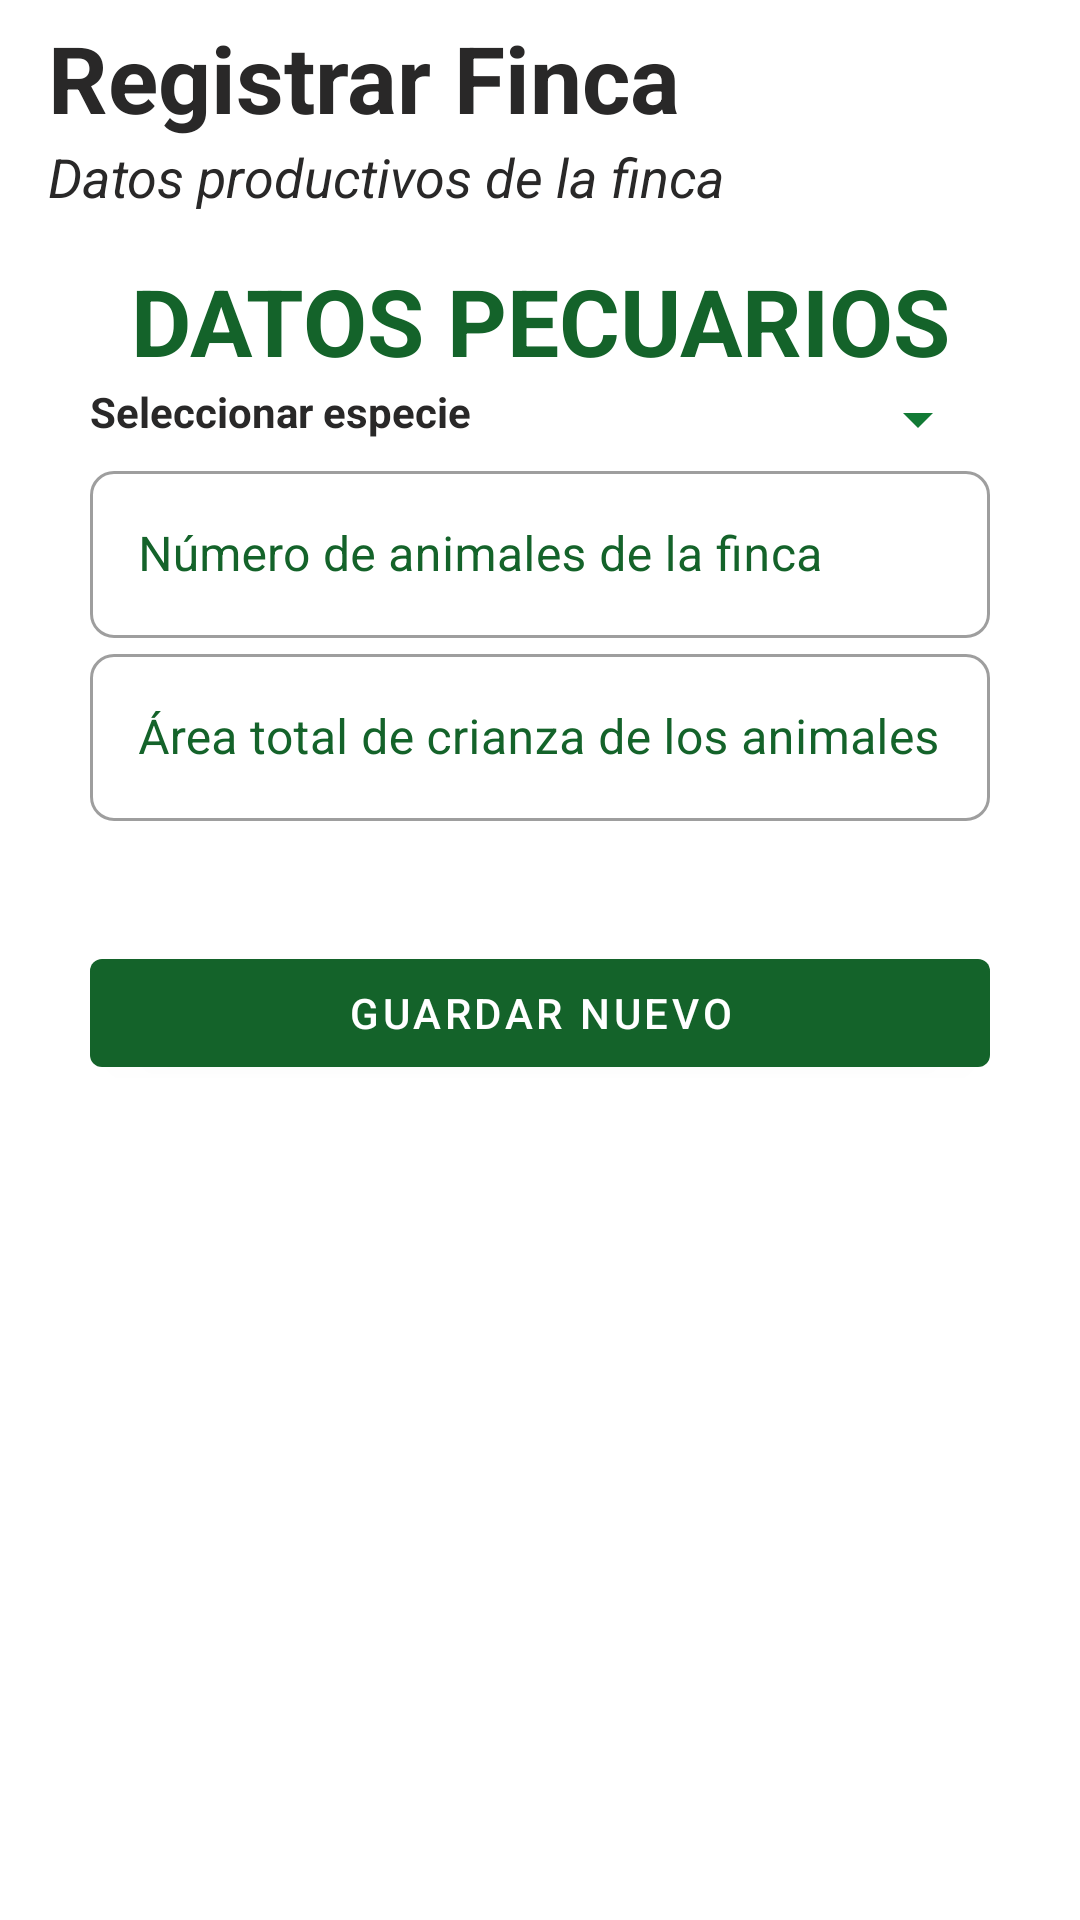

The Android layout XML behind this screen, and the referenced resources:
<!-- AndroidManifest.xml: application theme Theme.AsproacaNew -->
<!-- res/layout/alerta_animales.xml -->
<?xml version="1.0" encoding="utf-8"?>
<androidx.constraintlayout.widget.ConstraintLayout xmlns:android="http://schemas.android.com/apk/res/android"
    android:layout_width="match_parent"
    android:layout_height="match_parent"
    xmlns:app="http://schemas.android.com/apk/res-auto">

    <ScrollView
        android:layout_width="match_parent"
        android:layout_height="match_parent"
        app:layout_constraintBottom_toBottomOf="parent"
        app:layout_constraintEnd_toEndOf="parent"
        app:layout_constraintStart_toStartOf="parent"
        app:layout_constraintTop_toTopOf="parent">

        <LinearLayout
            android:id="@+id/linearLayout2"
            android:layout_width="match_parent"
            android:layout_height="wrap_content"
            android:orientation="vertical">

            <androidx.appcompat.widget.Toolbar
                android:id="@+id/toolbar"
                android:layout_width="match_parent"
                android:layout_height="wrap_content"
                android:layout_gravity="top"
                android:gravity="top"
                app:layout_constraintEnd_toEndOf="parent"
                app:layout_constraintStart_toStartOf="parent"
                app:layout_constraintTop_toTopOf="parent">

                <LinearLayout
                    android:layout_width="match_parent"
                    android:layout_height="wrap_content"
                    android:orientation="vertical">

                    <TextView
                        android:layout_width="wrap_content"
                        android:layout_height="wrap_content"
                        android:layout_marginTop="20dp"
                        android:text="Registrar Finca"
                        android:textColor="@color/blackmode"
                        android:textSize="31sp"
                        android:textStyle="bold" />

                    <TextView
                        android:layout_width="match_parent"
                        android:layout_height="wrap_content"
                        android:text="Datos productivos de la finca"
                        android:textColor="@color/blackmode"
                        android:textSize="18sp"
                        android:textStyle="italic" />
                </LinearLayout>

            </androidx.appcompat.widget.Toolbar>

            
            <LinearLayout
                android:layout_width="match_parent"
                android:layout_height="wrap_content"
                android:layout_marginStart="@dimen/margin_vertical_global"
                android:layout_marginEnd="@dimen/margin_vertical_global"
                android:layout_marginBottom="@dimen/margin_button_global"
                android:orientation="vertical">

                <TextView
                    android:id="@+id/textView2"
                    android:layout_width="match_parent"
                    android:layout_height="wrap_content"
                    android:layout_marginStart="5dp"
                    android:layout_marginEnd="5dp"
                    android:text="DATOS PECUARIOS"
                    android:textAlignment="center"
                    android:textColor="@color/color_primary"
                    android:textSize="31sp"
                    android:textStyle="bold" />


                <LinearLayout
                    android:layout_width="match_parent"
                    android:layout_height="wrap_content"
                    android:orientation="horizontal">

                    <TextView
                        android:layout_width="wrap_content"
                        android:layout_height="wrap_content"
                        android:text="Seleccionar especie"
                        android:textColor="@color/blackmode"
                        android:textStyle="bold" />

                    <Spinner
                        android:id="@+id/idSpinerAnimalesFincaA"
                        android:layout_width="match_parent"
                        android:layout_height="wrap_content"
                        android:backgroundTint="@color/color_green" />

                </LinearLayout>


                <com.google.android.material.textfield.TextInputLayout
                    android:id="@+id/idLayoutNumeroAnimalesFinca"
                    style="@style/Widget.MaterialComponents.TextInputLayout.OutlinedBox"
                    android:layout_width="match_parent"
                    android:layout_height="wrap_content"
                    android:hint="Número de animales de la finca"
                    android:textColorHint="@color/color_primary"
                    app:boxBackgroundMode="outline"
                    app:boxCornerRadiusBottomEnd="8dp"
                    app:boxCornerRadiusBottomStart="8dp"
                    app:boxCornerRadiusTopEnd="8dp"
                    app:boxCornerRadiusTopStart="8dp"
                    app:endIconMode="clear_text"
                    app:hintTextColor="@color/color_primary">

                    <com.google.android.material.textfield.TextInputEditText
                        android:maxLength="12"
                        android:id="@+id/idTxtNumeroAnimalesFincaA"
                        android:layout_width="match_parent"
                        android:layout_height="wrap_content"
                        android:inputType="number" />
                </com.google.android.material.textfield.TextInputLayout>

                <com.google.android.material.textfield.TextInputLayout
                    android:id="@+id/idLayoutAreaAnimalesFinca"
                    style="@style/Widget.MaterialComponents.TextInputLayout.OutlinedBox"
                    android:layout_width="match_parent"
                    android:layout_height="wrap_content"
                    android:hint="Área total de crianza de los animales"
                    android:textColorHint="@color/color_primary"
                    app:boxBackgroundMode="outline"
                    app:boxCornerRadiusBottomEnd="8dp"
                    app:boxCornerRadiusBottomStart="8dp"
                    app:boxCornerRadiusTopEnd="8dp"
                    app:boxCornerRadiusTopStart="8dp"
                    app:endIconMode="clear_text"
                    app:hintTextColor="@color/color_primary">

                    <com.google.android.material.textfield.TextInputEditText
                        android:maxLength="12"
                        android:id="@+id/idTxtAreaTotalAnimalesFincaA"
                        android:layout_width="match_parent"
                        android:layout_height="wrap_content"
                        android:inputType="number" />
                </com.google.android.material.textfield.TextInputLayout>

                <com.google.android.material.button.MaterialButton
                    android:id="@+id/idBtnContinuarProcesoA"
                    android:layout_width="match_parent"
                    android:layout_height="wrap_content"
                    android:layout_marginTop="@dimen/margin_button_global"
                    android:layout_marginBottom="@dimen/margin_button_global"
                    android:text="Guardar nuevo"
                    android:textColor="@color/white" />
            </LinearLayout>
        </LinearLayout>
    </ScrollView>


</androidx.constraintlayout.widget.ConstraintLayout>
<!-- resources referenced by this layout -->
<resources>
  <color name="blackmode">#292828</color>
  <color name="color_green">#127A35</color>
  <color name="color_primary">#14632A</color>
  <color name="white">#FFFFFFFF</color>
  <dimen name="margin_button_global">40dp</dimen>
  <dimen name="margin_vertical_global">30dp</dimen>
  <style name="Theme.AsproacaNew" parent="Theme.MaterialComponents.DayNight.DarkActionBar">
          
          <item name="colorPrimary">@color/verdeAsproaca</item>
          <item name="colorPrimaryVariant">@color/white</item>
          <item name="colorOnPrimary">@color/white</item>
          
          <item name="colorSecondary">@color/teal_200</item>
          <item name="colorSecondaryVariant">@color/teal_700</item>
          <item name="colorOnSecondary">@color/black</item>
          
          <item name="android:statusBarColor" tools:targetApi="l">?attr/colorOnSecondary</item>
          
      </style>
  <color name="verdeAsproaca">#14632A</color>
  <color name="teal_200">#FF03DAC5</color>
  <color name="teal_700">#FF018786</color>
  <color name="black">#FF000000</color>
</resources>
